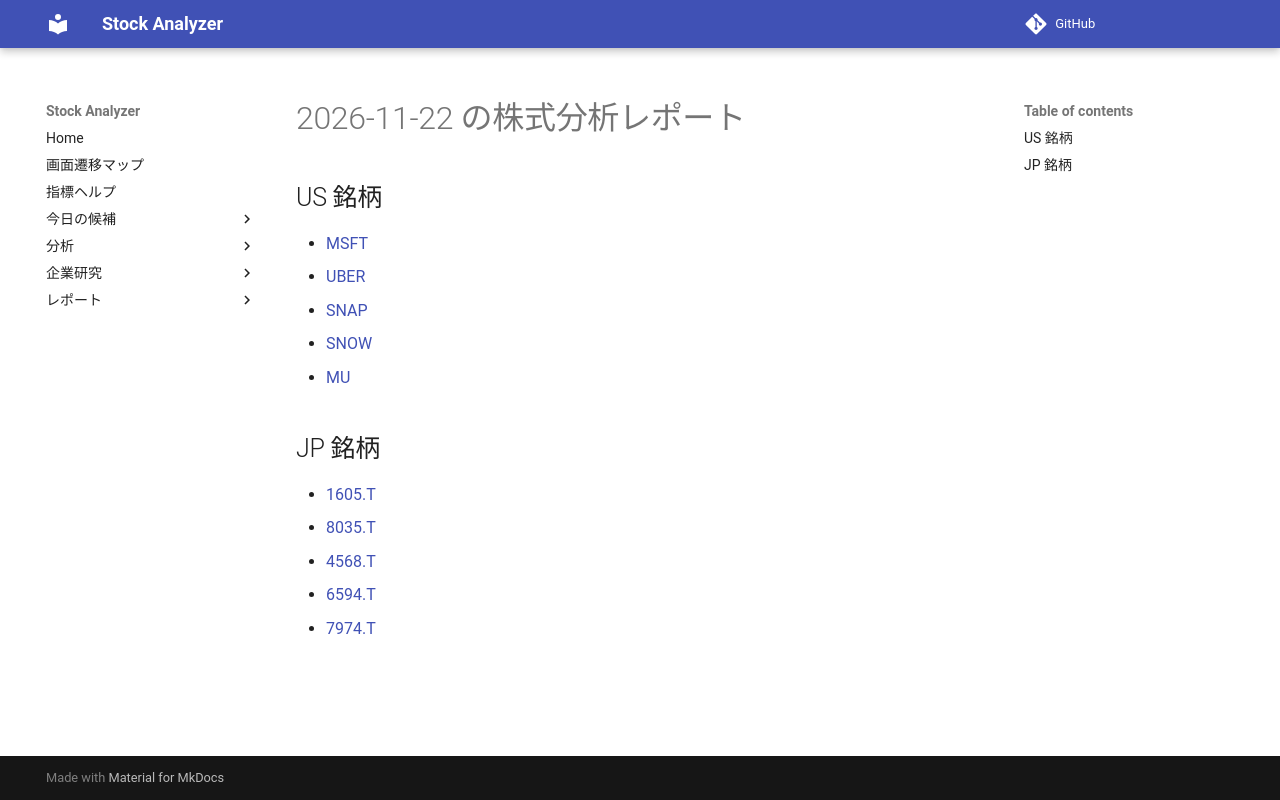

repository: Yumi-note/Making-APP · page: reports/2026-11-22/212116/index.html · generator: mkdocs

# 2026-11-22 の株式分析レポート

## US 銘柄

- [MSFT](MSFT.md)
- [UBER](UBER.md)
- [SNAP](SNAP.md)
- [SNOW](SNOW.md)
- [MU](MU.md)

## JP 銘柄

- [1605.T](1605_T.md)
- [8035.T](8035_T.md)
- [4568.T](4568_T.md)
- [6594.T](6594_T.md)
- [7974.T](7974_T.md)
